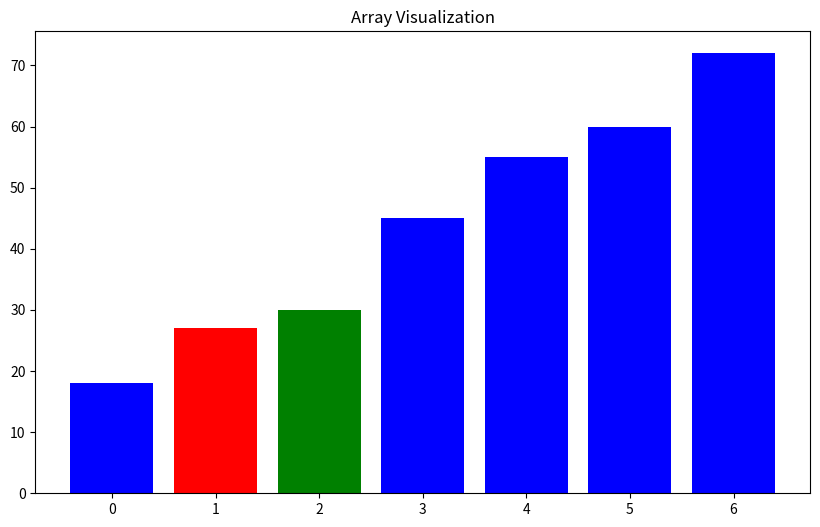

The matplotlib source for this figure:
import time
import matplotlib.pyplot as plt

arr = [72 , 45 , 60 , 30 , 18 , 55 , 27]

def visualize(arr , idx1 = None , idx2 = None):
    plt.clf()
    colors = ['blue'] * len(arr)
    if idx1 is not None:
        colors[idx1] = 'red'
    if idx2 is not None:
        colors[idx2] = 'green'
    plt.bar(range(len(arr)), arr, color=colors)
    plt.xticks(range(len(arr)))
    plt.title("Array Visualization")
    plt.pause(0.5)
plt.figure(figsize=(10,6))
plt.ion()
visualize(arr)
n = len(arr)
for step in range(n - 1):
    for i in range(n-1 - step):
        if arr[i] > arr[i + 1]:
            temp = arr[i]
            arr[i] = arr[i + 1]
            arr[i + 1] = temp
            visualize(arr, i, i + 1)
plt.ioff()
plt.show()